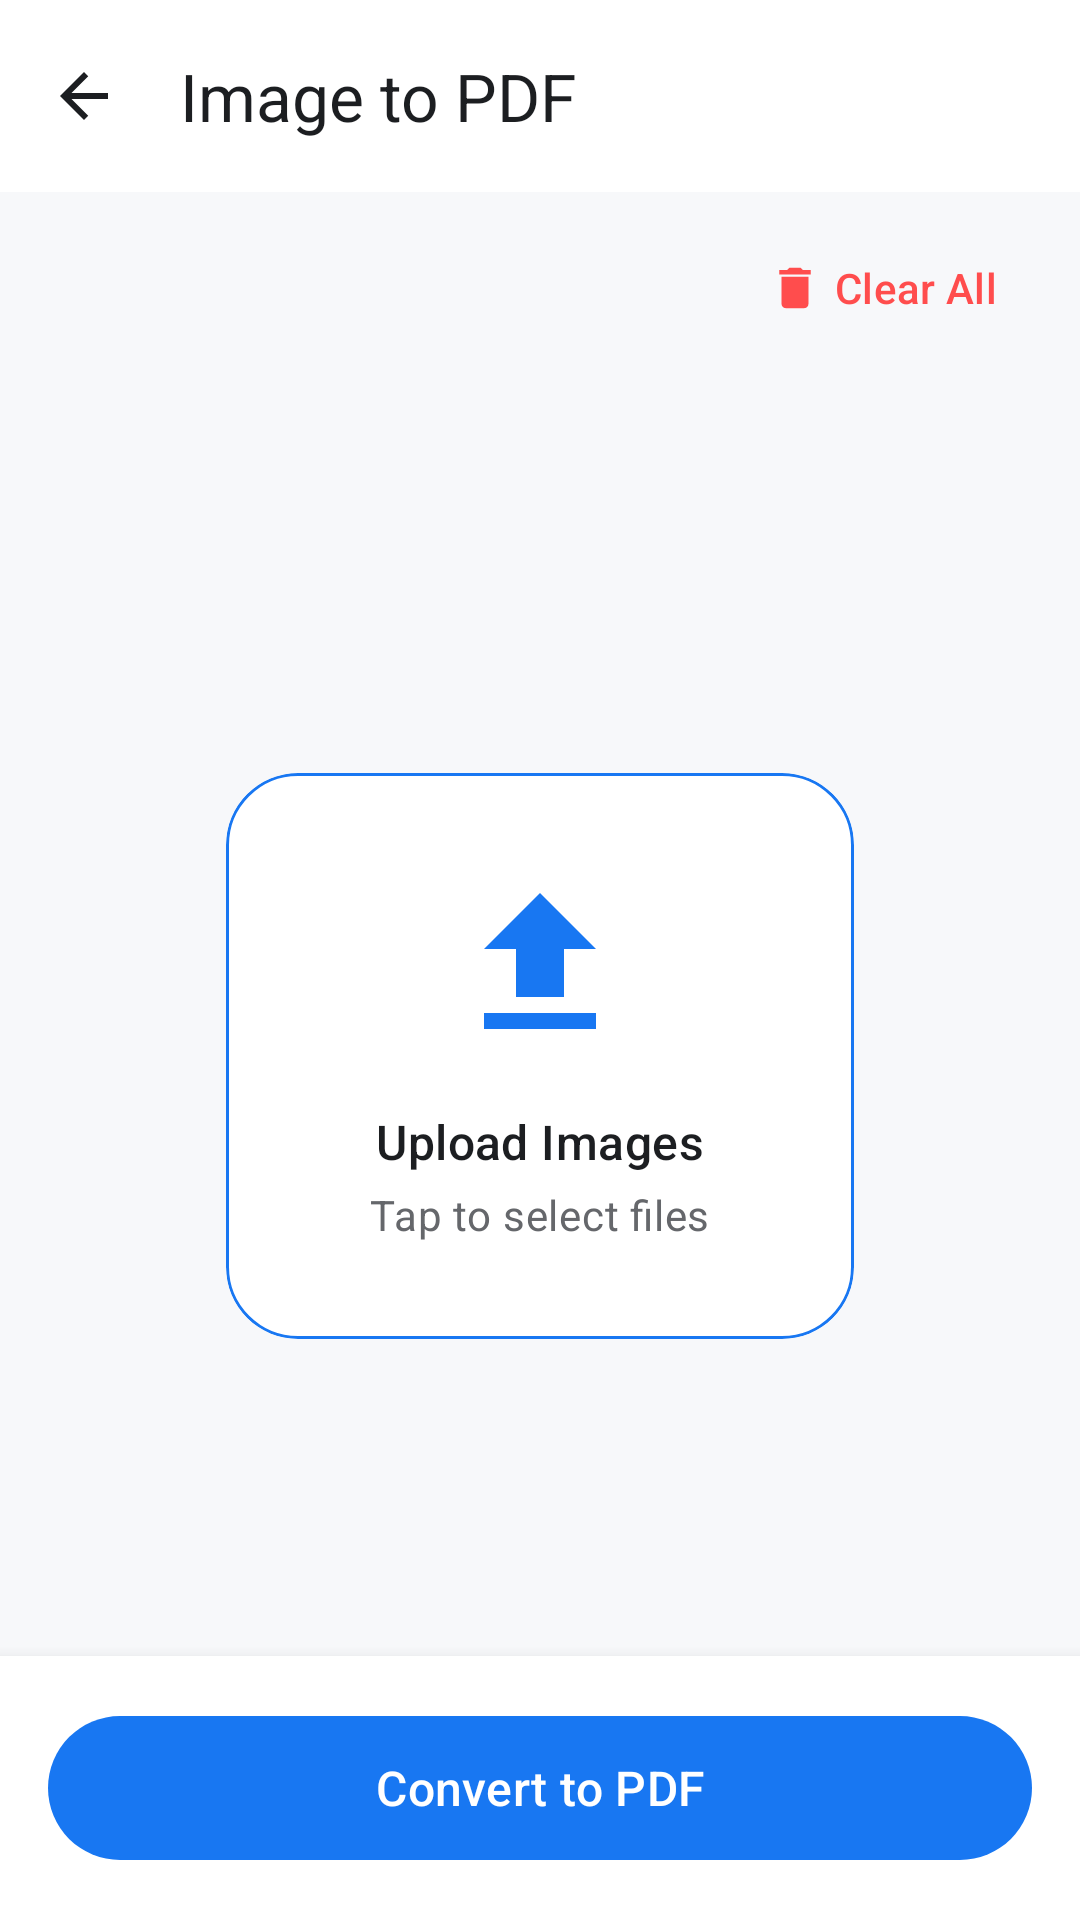

Here is an Android app screen rendered from its layout file. Give the layout XML and the strings, colors and styles it references.
<!-- AndroidManifest.xml: application theme Theme.Img2PDF -->
<!-- res/layout/activity_jpg_to_pdf.xml -->
<?xml version="1.0" encoding="utf-8"?>
<androidx.coordinatorlayout.widget.CoordinatorLayout xmlns:android="http://schemas.android.com/apk/res/android"
    xmlns:app="http://schemas.android.com/apk/res-auto"
    xmlns:tools="http://schemas.android.com/tools"
    android:layout_width="match_parent"
    android:layout_height="match_parent"
    android:background="?android:attr/colorBackground"
    tools:context=".JpgToPdfActivity">

    <com.google.android.material.appbar.AppBarLayout
        android:layout_width="match_parent"
        android:layout_height="wrap_content"
        app:elevation="0dp"
        android:background="?attr/colorSurface"
        android:theme="@style/ThemeOverlay.AppCompat.DayNight.ActionBar">

        <com.google.android.material.appbar.MaterialToolbar
            android:id="@+id/toolbar"
            android:layout_width="match_parent"
            android:layout_height="?attr/actionBarSize"
            app:title="Image to PDF"
            app:titleTextColor="?attr/colorOnSurface"
            app:navigationIcon="@drawable/ic_arrow_back">

            <TextView
                android:id="@+id/imageCountText"
                android:layout_width="wrap_content"
                android:layout_height="wrap_content"
                android:layout_gravity="end"
                android:paddingEnd="16dp"
                android:textColor="@color/primary_blue"
                android:textStyle="bold"
                android:textSize="14sp"
                tools:text="0 Selected" />

        </com.google.android.material.appbar.MaterialToolbar>

    </com.google.android.material.appbar.AppBarLayout>

    <androidx.constraintlayout.widget.ConstraintLayout
        android:layout_width="match_parent"
        android:layout_height="match_parent"
        app:layout_behavior="@string/appbar_scrolling_view_behavior">

        <LinearLayout
            android:id="@+id/actionBar"
            android:layout_width="match_parent"
            android:layout_height="wrap_content"
            android:orientation="horizontal"
            android:paddingHorizontal="16dp"
            android:paddingVertical="8dp"
            android:gravity="end"
            app:layout_constraintTop_toTopOf="parent">

            <com.google.android.material.button.MaterialButton
                android:id="@+id/clearButton"
                style="@style/Widget.Material3.Button.TextButton"
                android:layout_width="wrap_content"
                android:layout_height="wrap_content"
                android:text="Clear All"
                android:textColor="@color/status_error"
                app:icon="@drawable/ic_delete"
                app:iconTint="@color/status_error" />

        </LinearLayout>

        <androidx.recyclerview.widget.RecyclerView
            android:id="@+id/imageGrid"
            android:layout_width="match_parent"
            android:layout_height="0dp"
            android:padding="8dp"
            android:clipToPadding="false"
            app:layoutManager="androidx.recyclerview.widget.GridLayoutManager"
            app:spanCount="3"
            app:layout_constraintTop_toBottomOf="@id/actionBar"
            app:layout_constraintBottom_toTopOf="@id/bottomBar" />

        <LinearLayout
            android:id="@+id/emptyState"
            android:layout_width="match_parent"
            android:layout_height="wrap_content"
            android:orientation="vertical"
            android:gravity="center"
            app:layout_constraintTop_toTopOf="parent"
            app:layout_constraintBottom_toBottomOf="parent">

            <com.google.android.material.card.MaterialCardView
                android:id="@+id/uploadCard"
                android:layout_width="wrap_content"
                android:layout_height="wrap_content"
                app:cardCornerRadius="24dp"
                app:cardElevation="0dp"
                app:strokeWidth="1dp"
                app:strokeColor="@color/primary_blue"
                app:cardBackgroundColor="@color/surface_white">

                <LinearLayout
                    android:layout_width="wrap_content"
                    android:layout_height="wrap_content"
                    android:gravity="center"
                    android:orientation="vertical"
                    android:paddingHorizontal="48dp"
                    android:paddingVertical="32dp">

                    <ImageView
                        android:layout_width="64dp"
                        android:layout_height="64dp"
                        android:src="@drawable/ic_upload"
                        app:tint="@color/primary_blue" />

                    <TextView
                        android:layout_width="wrap_content"
                        android:layout_height="wrap_content"
                        android:text="Upload Images"
                        android:textAppearance="@style/TextAppearance.Material3.TitleMedium"
                        android:textColor="@color/text_primary"
                        android:layout_marginTop="16dp" />

                    <TextView
                        android:layout_width="wrap_content"
                        android:layout_height="wrap_content"
                        android:text="Tap to select files"
                        android:textAppearance="@style/TextAppearance.Material3.BodyMedium"
                        android:textColor="@color/text_secondary"
                        android:layout_marginTop="4dp" />

                </LinearLayout>

            </com.google.android.material.card.MaterialCardView>
        </LinearLayout>

        <LinearLayout
            android:id="@+id/bottomBar"
            android:layout_width="match_parent"
            android:layout_height="wrap_content"
            android:padding="16dp"
            android:background="@color/surface_white"
            android:elevation="8dp"
            app:layout_constraintBottom_toBottomOf="parent">

            <com.google.android.material.button.MaterialButton
                android:id="@+id/convertButton"
                android:layout_width="match_parent"
                android:layout_height="56dp"
                android:text="Convert to PDF"
                android:textSize="16sp"
                app:icon="@drawable/ic_convert"
                app:iconGravity="textStart"
                app:cornerRadius="28dp" />

        </LinearLayout>

    </androidx.constraintlayout.widget.ConstraintLayout>

</androidx.coordinatorlayout.widget.CoordinatorLayout>
<!-- resources referenced by this layout -->
<resources>
  <color name="primary_blue">#1877F2</color>
  <color name="status_error">#FF4D4D</color>
  <color name="surface_white">#FFFFFF</color>
  <color name="text_primary">#1C1E21</color>
  <color name="text_secondary">#65676B</color>
  <!-- drawable ic_arrow_back (drawable) -->
  <vector xmlns:android="http://schemas.android.com/apk/res/android"
      android:width="24dp"
      android:height="24dp"
      android:viewportWidth="24.0"
      android:viewportHeight="24.0"
      android:tint="?attr/colorOnSurface">
      <path
          android:fillColor="@android:color/white"
          android:pathData="M20,11H7.83l5.59,-5.59L12,4l-8,8 8,8 1.41,-1.41L7.83,13H20v-2z"/>
  </vector>
  <!-- drawable ic_delete (drawable) -->
  <vector xmlns:android="http://schemas.android.com/apk/res/android"
      android:width="24dp"
      android:height="24dp"
      android:viewportWidth="24.0"
      android:viewportHeight="24.0"
      android:tint="?attr/colorControlNormal">
      <path
          android:fillColor="@android:color/white"
          android:pathData="M6,19c0,1.1 0.9,2 2,2h8c1.1,0 2,-0.9 2,-2V7H6v12zM19,4h-3.5l-1,-1h-5l-1,1H5v2h14V4z" />
  </vector>
  <!-- drawable ic_upload (drawable) -->
  <vector xmlns:android="http://schemas.android.com/apk/res/android"
      android:width="24dp"
      android:height="24dp"
      android:viewportWidth="24"
      android:viewportHeight="24"
      android:tint="?attr/colorPrimary">
    <path
        android:fillColor="@android:color/white"
        android:pathData="M9,16h6v-6h4l-7,-7 -7,7h4v6zM5,18v2h14v-2H5z"/>
  </vector>
  <string name="appbar_scrolling_view_behavior" translatable="false">com.google.android.material.appbar.AppBarLayout$ScrollingViewBehavior</string>
  <style name="Theme.Img2PDF" parent="Theme.Material3.DayNight.NoActionBar">
          
          <item name="colorPrimary">@color/primary_blue</item>
          <item name="colorOnPrimary">@color/white</item>
          <item name="colorPrimaryContainer">@color/background_gray</item>
          <item name="colorOnPrimaryContainer">@color/text_primary</item>
          
          <item name="colorSecondary">@color/primary_blue</item>
          <item name="colorOnSecondary">@color/white</item>
          <item name="colorSecondaryContainer">@color/background_gray</item>
          <item name="colorOnSecondaryContainer">@color/text_primary</item>
  
          <item name="android:colorBackground">@color/background_gray</item>
          <item name="colorSurface">@color/surface_white</item>
          <item name="colorOnSurface">@color/text_primary</item>
          <item name="colorSurfaceVariant">@color/background_gray</item>
          <item name="colorOnSurfaceVariant">@color/text_secondary</item>
  
          <item name="android:statusBarColor">@color/surface_white</item>
          <item name="android:windowLightStatusBar">true</item>
      </style>
  <color name="white">#FFFFFFFF</color>
  <color name="background_gray">#F7F8FA</color>
</resources>
